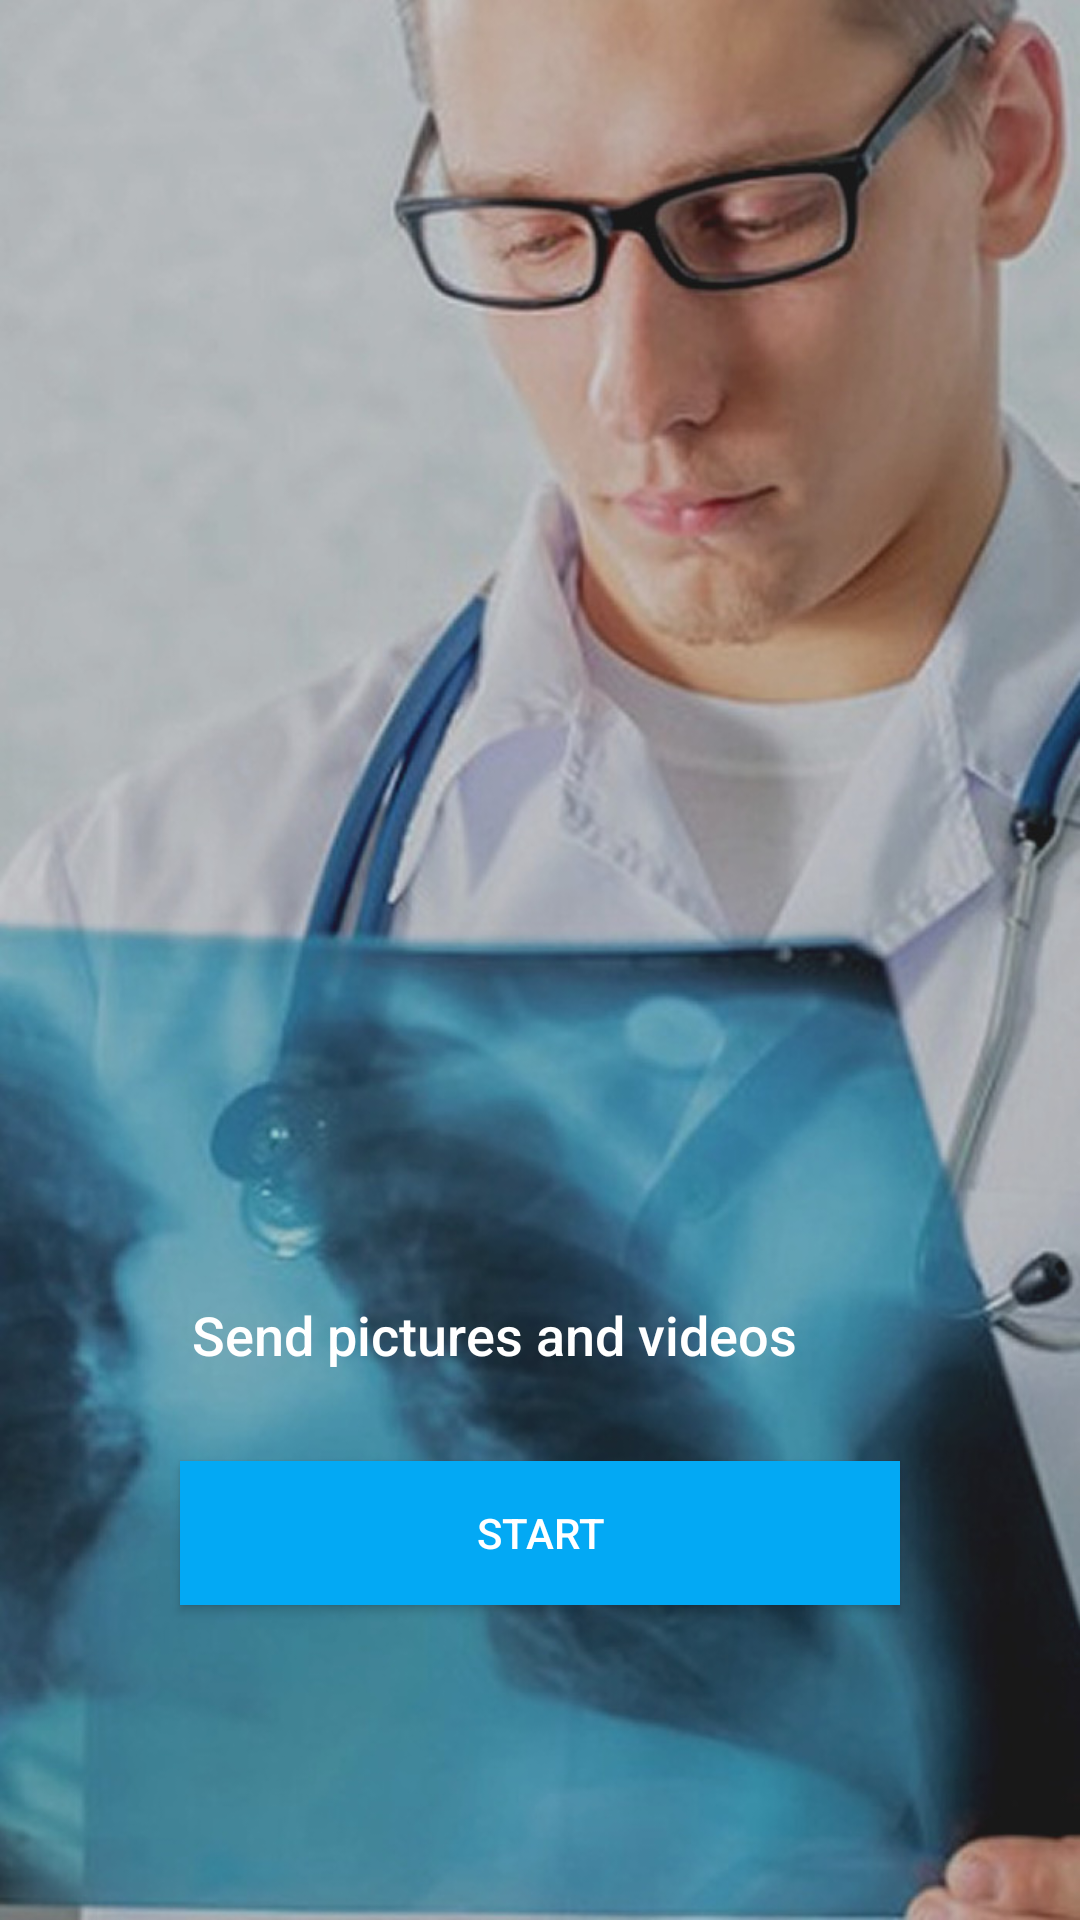

Reconstruct the res/layout file that produces this screen, plus the resources it refers to.
<!-- AndroidManifest.xml: application theme AppTheme -->
<!-- res/layout/fragment_wizard_third.xml -->
<?xml version="1.0" encoding="utf-8"?>
<RelativeLayout xmlns:android="http://schemas.android.com/apk/res/android"
    android:layout_width="match_parent"
    android:layout_height="match_parent"
    android:background="@drawable/bg_wizard_step3">

    <Button
        android:id="@+id/wizard_button"
        android:layout_width="match_parent"
        android:layout_height="wrap_content"
        android:layout_alignParentBottom="true"
        android:layout_marginBottom="105dp"
        android:layout_marginLeft="60dp"
        android:layout_marginRight="60dp"
        android:background="@color/colorAccent"
        android:text="@string/wizard_start"
        android:textAllCaps="true"
        android:textColor="@android:color/white" />

    <TextView
        android:id="@+id/wizard_text1"
        android:layout_width="wrap_content"
        android:layout_height="wrap_content"
        android:layout_above="@+id/wizard_button"
        android:layout_marginBottom="30dp"
        android:fontFamily="sans-serif-medium"
        android:gravity="center"
        android:paddingLeft="64dp"
        android:paddingRight="64dp"
        android:text="@string/wizard_third_description"
        android:textColor="#ffffff"
        android:textSize="18sp" />

</RelativeLayout>
<!-- resources referenced by this layout -->
<resources>
  <color name="colorAccent">#03A9F4</color>
  <!-- drawable bg_wizard_step3: jpg bitmap (drawable-nodpi, 127527 bytes) -->
  <string name="wizard_start">Start</string>
  <string name="wizard_third_description">Send pictures and videos</string>
  <style name="AppTheme" parent="Theme.AppCompat.Light.DarkActionBar">
          
          <item name="colorPrimary">@color/colorPrimary</item>
          <item name="colorPrimaryDark">@color/colorPrimaryDark</item>
          <item name="colorAccent">@color/colorAccent</item>
  
          <item name="android:windowBackground">@color/main_background</item>
      </style>
  <color name="colorPrimary">#00BCD4</color>
  <color name="colorPrimaryDark">#0097A7</color>
  <color name="main_background">#ebebeb</color>
</resources>
